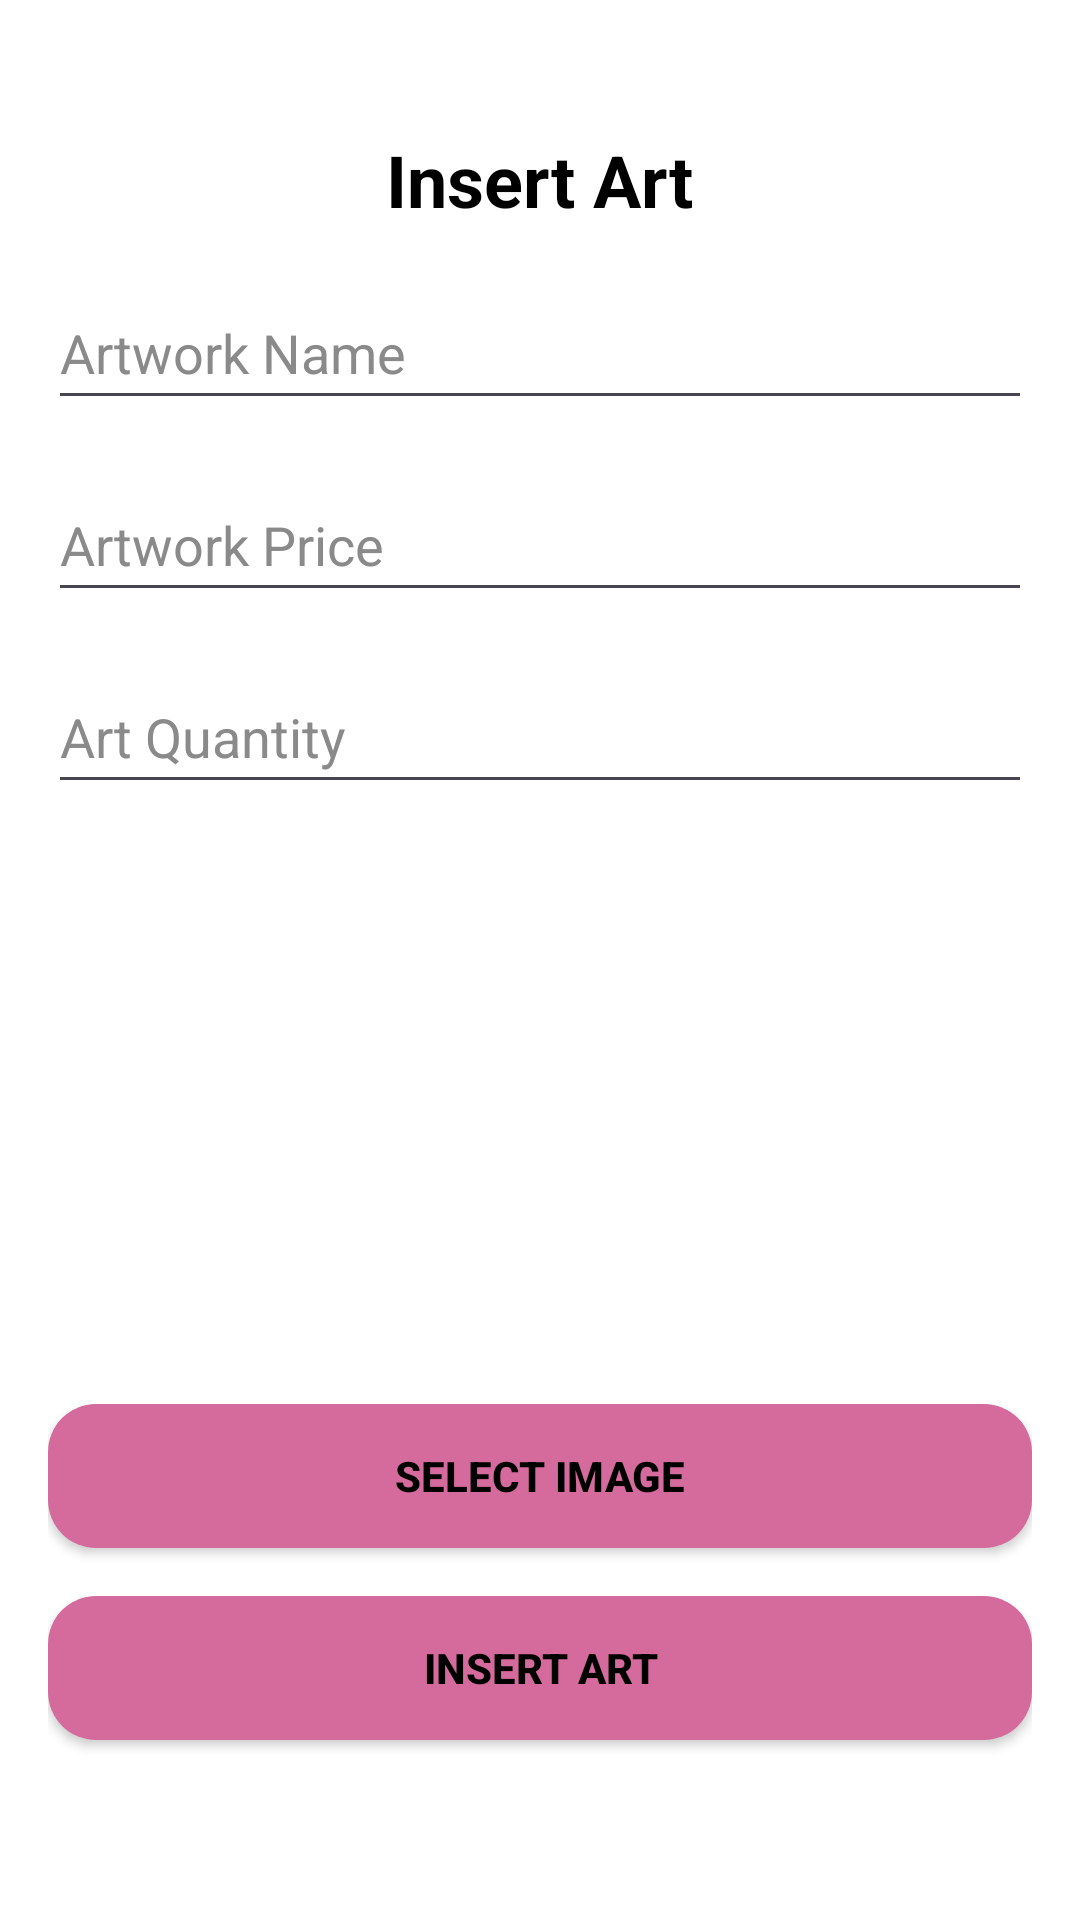

The Android layout XML behind this screen, and the referenced resources:
<!-- AndroidManifest.xml: application theme Theme.ArtiFy -->
<!-- res/layout/activity_insert_art.xml -->
<?xml version="1.0" encoding="utf-8"?>
<LinearLayout xmlns:android="http://schemas.android.com/apk/res/android"
    xmlns:app="http://schemas.android.com/apk/res-auto"
    xmlns:tools="http://schemas.android.com/tools"
    android:id="@+id/main"
    android:layout_width="match_parent"
    android:layout_height="match_parent"
    android:orientation="vertical"
    android:gravity="center"
    android:background="@color/white"
    android:padding="16dp"
    tools:context=".InsertArtActivity">

    <TextView
        android:layout_width="wrap_content"
        android:layout_height="wrap_content"
        android:gravity="center"
        android:layout_marginBottom="16dp"
        android:text="@string/insert_art_2"
        android:textColor="@color/black"
        android:textSize="24sp"
        android:textStyle="bold"/>

    <EditText
        android:id="@+id/et_art_name"
        android:layout_width="match_parent"
        android:layout_height="wrap_content"
        android:hint="@string/artwork_name"
        android:textColorHint="#8A8A8A"
        android:textColor="@color/black"
        android:inputType="text"
        android:layout_marginBottom="16dp"
        android:minHeight="48dp"/>

    <EditText
        android:id="@+id/et_art_price"
        android:layout_width="match_parent"
        android:layout_height="wrap_content"
        android:hint="@string/artwork_price"
        android:textColorHint="#8A8A8A"
        android:textColor="@color/black"
        android:inputType="numberDecimal"
        android:layout_marginBottom="16dp"
        android:minHeight="48dp"/>

    <EditText
        android:id="@+id/et_art_quantity"
        android:layout_width="match_parent"
        android:layout_height="wrap_content"
        android:hint="@string/art_quantity"
        android:textColorHint="#8A8A8A"
        android:textColor="@color/black"
        android:inputType="number"
        android:layout_marginBottom="16dp"
        android:minHeight="48dp"/>

    <ImageView
        android:id="@+id/iv_selected_image"
        android:layout_width="match_parent"
        android:textColor="@color/black"
        android:layout_height="168dp"
        android:layout_marginBottom="16dp"
        android:scaleType="fitCenter"
        app:srcCompat="@drawable/pink"/>
    
    <Button
        android:id="@+id/btn_select_image"
        android:layout_width="match_parent"
        android:layout_height="wrap_content"
        android:text="@string/select_image"
        android:backgroundTint="#D56B9D"
        android:background="@drawable/button_custom"
        android:textColor="@android:color/black"
        android:textStyle="bold"
        android:layout_marginBottom="16dp" />

    <Button
        android:id="@+id/btn_insert_art"
        android:layout_width="match_parent"
        android:layout_height="wrap_content"
        android:text="@string/insert_art_3"
        android:backgroundTint="#D56B9D"
        android:textStyle="bold"
        android:background="@drawable/button_custom"
        android:textColor="@android:color/black"
        android:layout_marginBottom="16dp"/>


</LinearLayout>
<!-- resources referenced by this layout -->
<resources>
  <color name="black">#FF000000</color>
  <color name="white">#FFFFFFFF</color>
  <!-- drawable button_custom (drawable) -->
  <selector xmlns:android="http://schemas.android.com/apk/res/android">
      <item android:state_pressed="true">
          <shape>
              <solid android:color="#E1ACAC"/>
              <corners android:radius="16dp"/>
          </shape>
      </item>
      <item>
          <shape>
              <solid android:color="#E1ACAC"/>
              <corners android:radius="16dp"/>
          </shape>
      </item>
  </selector>
  <string name="art_quantity">Art Quantity</string>
  <string name="artwork_name">Artwork Name</string>
  <string name="artwork_price">Artwork Price</string>
  <string name="insert_art_2">Insert Art</string>
  <string name="insert_art_3">Insert Art</string>
  <string name="select_image">Select Image</string>
  <style name="Theme.ArtiFy" parent="Base.Theme.ArtiFy" />
  <style name="Base.Theme.ArtiFy" parent="Theme.Material3.DayNight.NoActionBar">
          
          
      </style>
</resources>
